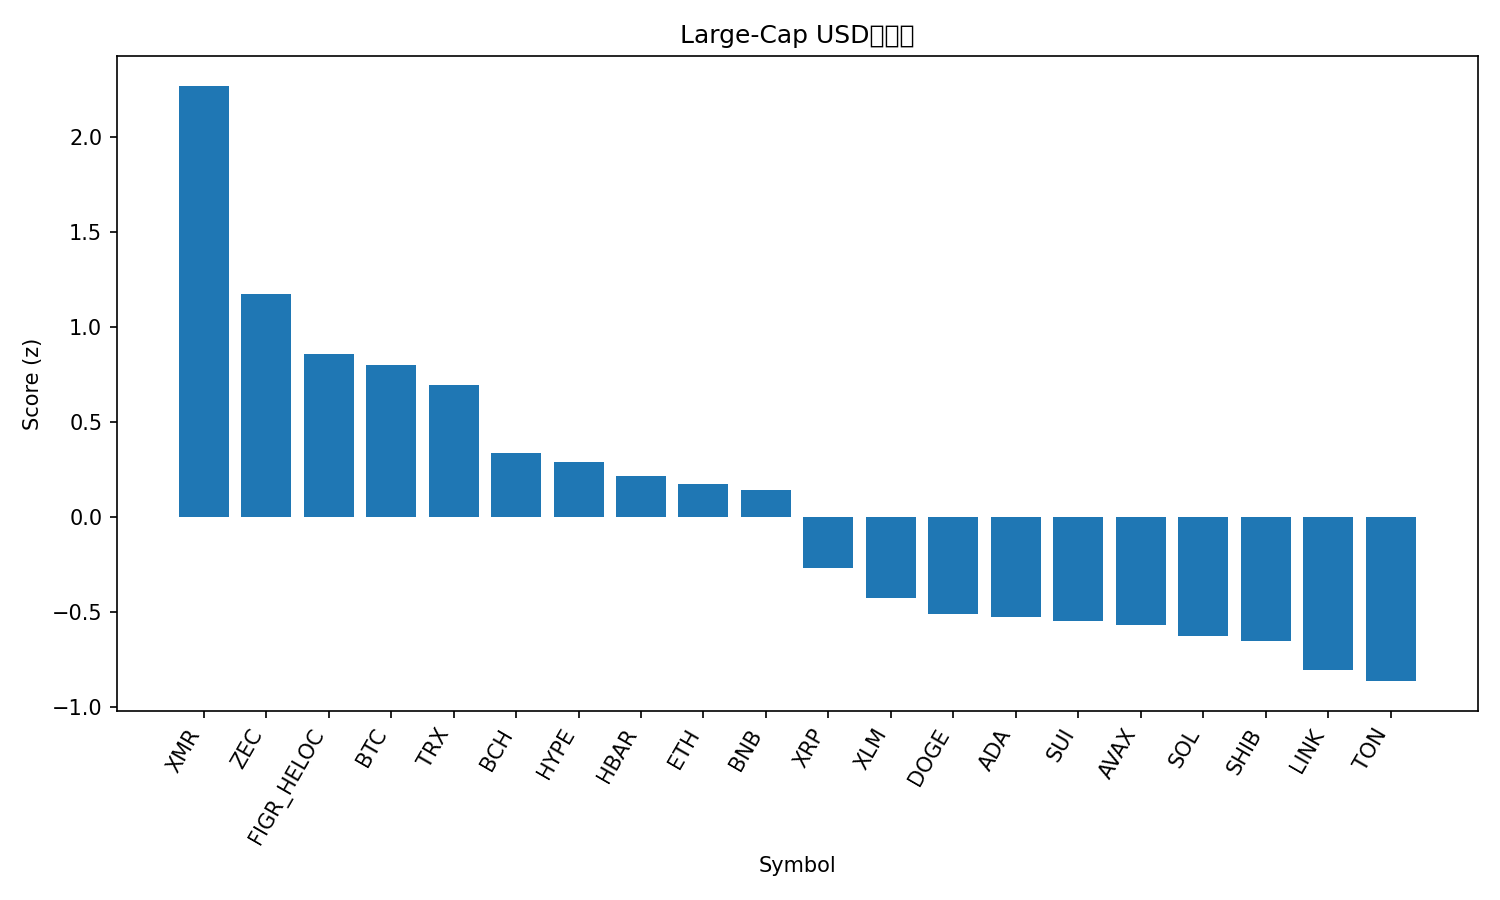

Data behind this chart, as committed beside it:
rank, name, symbol, price, pct_1h, pct_24h, pct_7d, pct_1h_vs_btc, pct_24h_vs_btc, pct_7d_vs_btc, market_cap_rank, market_cap, volume_usd, score
1, Monero, XMR, 349.4, 1.451, 0.1577, 1.444, 1.223, 2.687, 8.669, 33, 6442476716, 213689220, 2.269
2, Zcash, ZEC, 410.4, -0.7223, 3.505, 12.99, -0.9501, 6.034, 20.21, 32, 6695779366, 973438895, 1.175
3, Figure Heloc, FIGR_HELOC, 1.0, -0.08828, -0.9364, 0.336, -0.316, 1.592, 7.561, 14, 13394490305, 8893741, 0.858
4, Bitcoin, BTC, 107272, 0.2277, -2.529, -7.225, 0.0, 0.0, 0.0, 1, 2138185792267, 70097109590, 0.7987
5, TRON, TRX, 0.2845, 0.2898, -3.795, -5.256, 0.06204, -1.266, 1.969, 9, 26894844201, 1348312703, 0.695
6, Bitcoin Cash, BCH, 515.6, -0.166, -3.181, -7.674, -0.3937, -0.6525, -0.4488, 18, 10276987527, 343094316, 0.3351
7, Hyperliquid, HYPE, 40.34, -0.05671, -2.86, -14.84, -0.2844, -0.3311, -7.618, 16, 10912704459, 714415809, 0.2872
8, Hedera, HBAR, 0.1802, -0.1547, -5.751, -0.6823, -0.3825, -3.222, 6.543, 29, 7654955812, 369572037, 0.2129
9, Ethereum, ETH, 3644, 0.05238, -5.26, -13.68, -0.1754, -2.731, -6.452, 2, 438090366649, 43751344262, 0.1712
10, BNB, BNB, 1000, 0.3184, -7.109, -13.09, 0.09069, -4.58, -5.869, 5, 137544145335, 3598596421, 0.1399
11, XRP, XRP, 2.34, -0.4269, -5.518, -12.66, -0.6546, -2.989, -5.436, 4, 140683624688, 5131724319, -0.2675
12, Stellar, XLM, 0.2804, -0.3941, -6.63, -14.59, -0.6218, -4.102, -7.366, 23, 8968362374, 286437209, -0.426
13, Dogecoin, DOGE, 0.1691, -0.2811, -7.535, -17.57, -0.5088, -5.006, -10.35, 10, 25581905023, 3171403344, -0.5091
14, Cardano, ADA, 0.5588, -0.4884, -6.155, -17.97, -0.7162, -3.627, -10.74, 11, 20420753154, 1603617607, -0.5277
15, Sui, SUI, 2.1, -0.03218, -8.77, -21.49, -0.2599, -6.241, -14.26, 27, 7710381163, 1287589400, -0.5501
16, Avalanche, AVAX, 16.87, -0.4054, -6.998, -18.36, -0.6331, -4.469, -11.14, 30, 7178954723, 750926832, -0.57
17, Solana, SOL, 167.9, -0.3173, -8.514, -16.84, -0.5451, -5.985, -9.612, 6, 92597720167, 8968334669, -0.6272
18, Shiba Inu, SHIB, 9.3e-06, -0.7484, -6.627, -12.14, -0.9761, -4.098, -4.915, 34, 5474479703, 207961466, -0.6546
19, Chainlink, LINK, 15.45, -0.4048, -9.168, -17.6, -0.6325, -6.639, -10.38, 17, 10744606719, 1276791511, -0.8056
20, Toncoin, TON, 2.06, -0.656, -9.764, -8.728, -0.8837, -7.235, -1.503, 35, 5126228718, 229955339, -0.8649
21, Litecoin, LTC, 88.19, -0.8771, -10.11, -13.44, -1.105, -7.582, -6.218, 31, 6740135487, 911576124, -1.2
